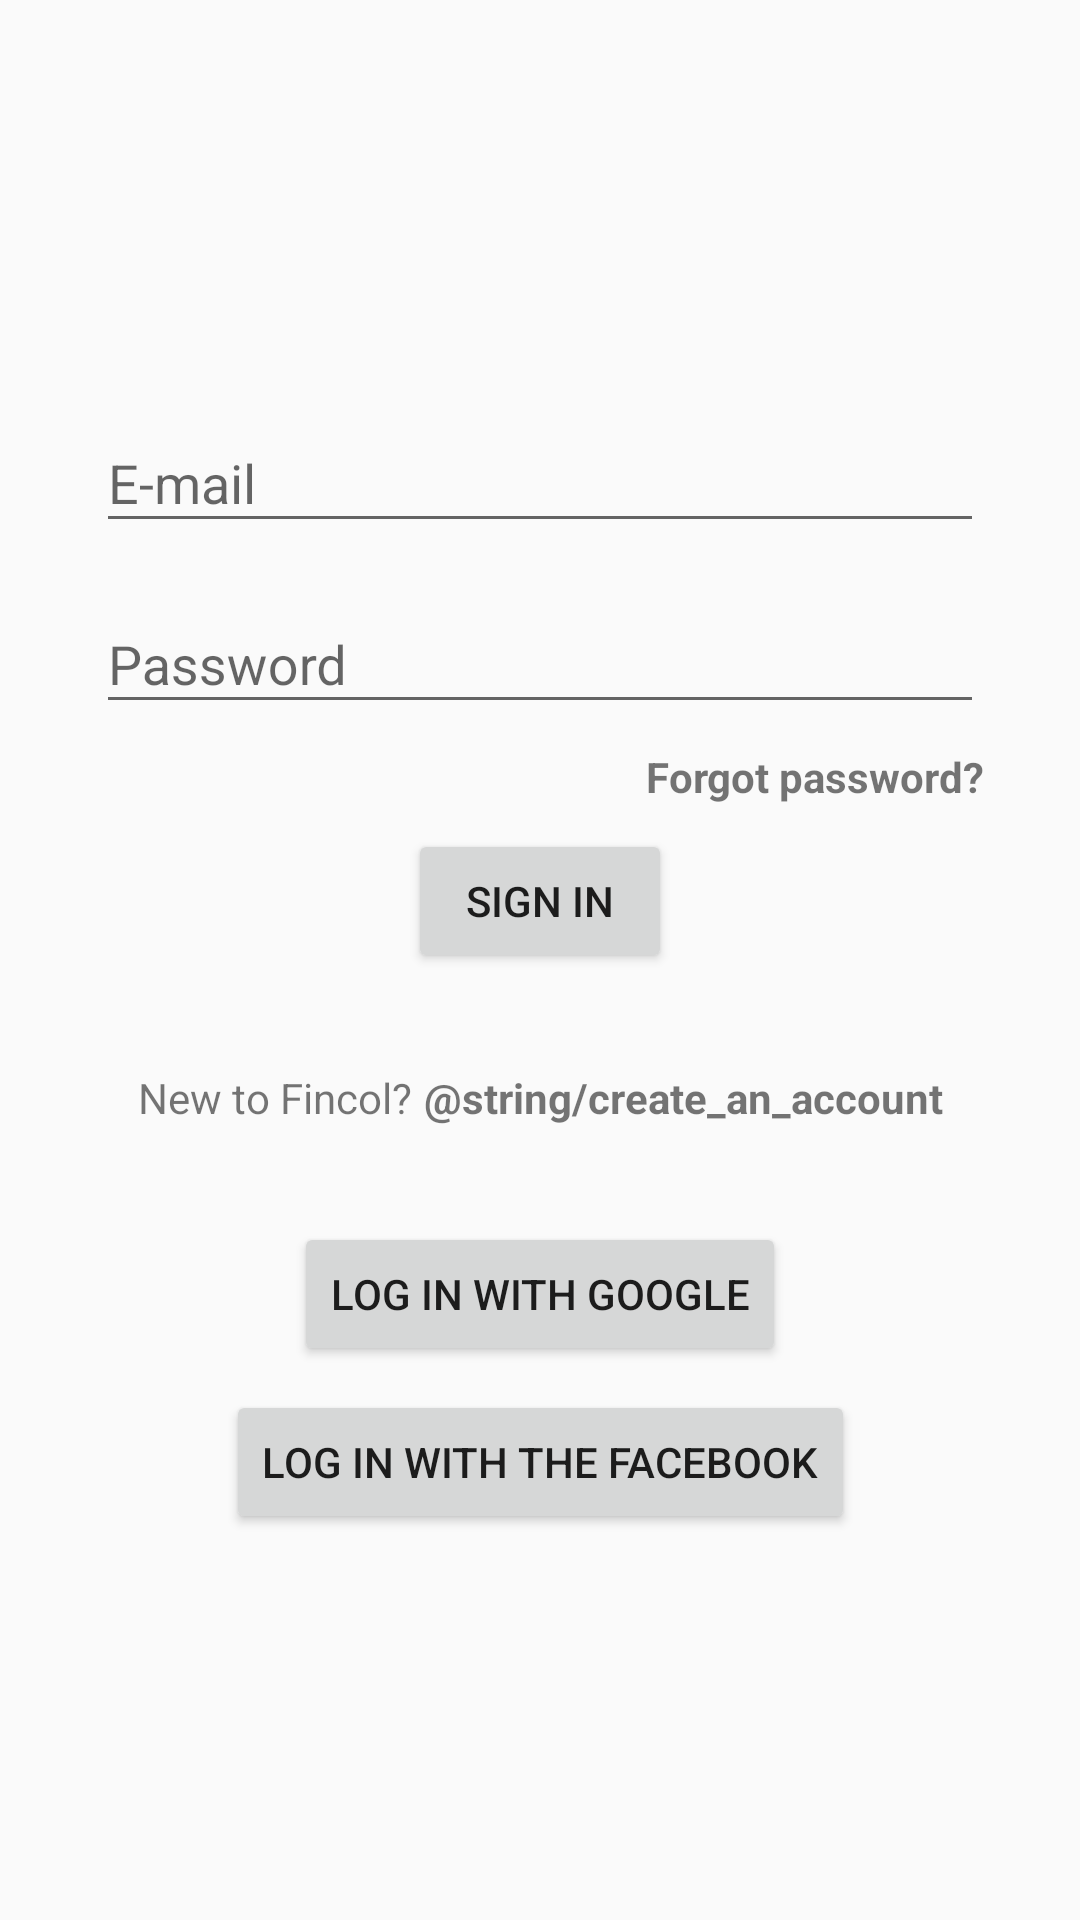

Here is an Android app screen rendered from its layout file. Give the layout XML and the strings, colors and styles it references.
<!-- AndroidManifest.xml: application theme AppTheme -->
<!-- res/layout/activity_login.xml -->
<?xml version="1.0" encoding="utf-8"?>
<androidx.constraintlayout.widget.ConstraintLayout xmlns:android="http://schemas.android.com/apk/res/android"
    xmlns:app="http://schemas.android.com/apk/res-auto"
    xmlns:tools="http://schemas.android.com/tools"
    android:layout_width="match_parent"
    android:layout_height="match_parent"
    tools:context=".LoginActivity">


    <androidx.constraintlayout.widget.ConstraintLayout
        android:layout_width="match_parent"
        android:layout_height="wrap_content"
        app:layout_constraintBottom_toBottomOf="parent"
        app:layout_constraintEnd_toEndOf="parent"
        app:layout_constraintStart_toStartOf="parent"
        app:layout_constraintTop_toTopOf="parent">

        <com.google.android.material.textfield.TextInputLayout
            android:id="@+id/emailLabel"
            android:layout_width="match_parent"
            android:layout_height="wrap_content"
            android:layout_marginStart="32dp"
            android:layout_marginTop="8dp"
            android:layout_marginEnd="32dp"
            app:layout_constraintEnd_toEndOf="parent"
            app:layout_constraintStart_toStartOf="parent"
            app:layout_constraintTop_toTopOf="parent">

            <com.google.android.material.textfield.TextInputEditText
                android:id="@+id/emailTextInput"
                android:layout_width="match_parent"
                android:layout_height="wrap_content"
                android:hint="@string/e_mail" />
        </com.google.android.material.textfield.TextInputLayout>

        <com.google.android.material.textfield.TextInputLayout
            android:id="@+id/passLabel"
            android:layout_width="match_parent"
            android:layout_height="wrap_content"
            android:layout_marginStart="32dp"
            android:layout_marginTop="8dp"
            android:layout_marginEnd="32dp"
            app:layout_constraintEnd_toEndOf="parent"
            app:layout_constraintStart_toStartOf="parent"
            app:layout_constraintTop_toBottomOf="@+id/emailLabel">

            <com.google.android.material.textfield.TextInputEditText
                android:id="@+id/passTextInput"
                android:layout_width="match_parent"
                android:layout_height="wrap_content"
                android:hint="@string/password"
                android:inputType="textPassword"/>
        </com.google.android.material.textfield.TextInputLayout>

        <TextView
            android:id="@+id/forgotTextView"
            android:layout_width="wrap_content"
            android:layout_height="wrap_content"
            android:layout_marginTop="8dp"
            android:layout_marginEnd="32dp"
            android:text="@string/forgot_password"
            android:textStyle="bold"
            app:layout_constraintEnd_toEndOf="parent"
            app:layout_constraintTop_toBottomOf="@+id/passLabel" />

        <Button
            android:id="@+id/signInButton"
            android:layout_width="wrap_content"
            android:layout_height="wrap_content"
            android:layout_marginTop="8dp"
            android:text="@string/sign_in"
            app:layout_constraintEnd_toEndOf="parent"
            app:layout_constraintStart_toStartOf="parent"
            app:layout_constraintTop_toBottomOf="@+id/forgotTextView"
            android:clickable="true"
            android:focusable="true" />

        <androidx.constraintlayout.widget.ConstraintLayout
            android:id="@+id/constraintLayout"
            android:layout_width="wrap_content"
            android:layout_height="wrap_content"
            android:layout_marginTop="32dp"
            app:layout_constraintEnd_toEndOf="parent"
            app:layout_constraintStart_toStartOf="parent"
            app:layout_constraintTop_toBottomOf="@+id/signInButton">

            <TextView
                android:id="@+id/newTextView"
                android:layout_width="wrap_content"
                android:layout_height="wrap_content"
                android:layout_marginEnd="4dp"
                android:text="@string/new_to_fincol"
                app:layout_constraintEnd_toStartOf="@+id/createAccountTextView"
                app:layout_constraintStart_toStartOf="parent"
                app:layout_constraintTop_toTopOf="parent"  />

            <TextView
                android:id="@+id/createAccountTextView"
                android:layout_width="0dp"
                android:layout_height="wrap_content"
                android:clickable="true"
                android:focusable="true"
                android:text="@string/create_an_account"
                android:textStyle="bold"
                app:layout_constraintEnd_toEndOf="parent"
                app:layout_constraintTop_toTopOf="parent" />
        </androidx.constraintlayout.widget.ConstraintLayout>

        <Button
            android:id="@+id/googleButton"
            android:layout_width="wrap_content"
            android:layout_height="wrap_content"
            android:layout_marginTop="32dp"
            android:text="@string/log_in_with_google"
            app:layout_constraintEnd_toEndOf="parent"
            app:layout_constraintStart_toStartOf="parent"
            app:layout_constraintTop_toBottomOf="@+id/constraintLayout" />

        <Button
            android:id="@+id/facebookButton"
            android:layout_width="wrap_content"
            android:layout_height="wrap_content"
            android:layout_marginTop="8dp"
            android:layout_marginBottom="8dp"
            android:text="@string/log_in_with_the_facebook"
            app:layout_constraintBottom_toBottomOf="parent"
            app:layout_constraintEnd_toEndOf="parent"
            app:layout_constraintStart_toStartOf="parent"
            app:layout_constraintTop_toBottomOf="@+id/googleButton" />
    </androidx.constraintlayout.widget.ConstraintLayout>

</androidx.constraintlayout.widget.ConstraintLayout>
<!-- resources referenced by this layout -->
<resources>
  <string name="e_mail">E-mail</string>
  <string name="forgot_password">Forgot password?</string>
  <string name="log_in_with_google">Log in with Google</string>
  <string name="log_in_with_the_facebook">Log in with the Facebook</string>
  <string name="new_to_fincol">New to Fincol?</string>
  <string name="password">Password</string>
  <string name="sign_in">Sign in</string>
  <style name="AppTheme" parent="Theme.AppCompat.Light.DarkActionBar">
          
          <item name="colorPrimary">@color/colorPrimary</item>
          <item name="colorPrimaryDark">@color/colorPrimaryDark</item>
          <item name="colorAccent">@color/colorAccent</item>
      </style>
  <color name="colorPrimary">#004AAD</color>
  <color name="colorPrimaryDark">#002351</color>
  <color name="colorAccent">#FFB94F</color>
</resources>
